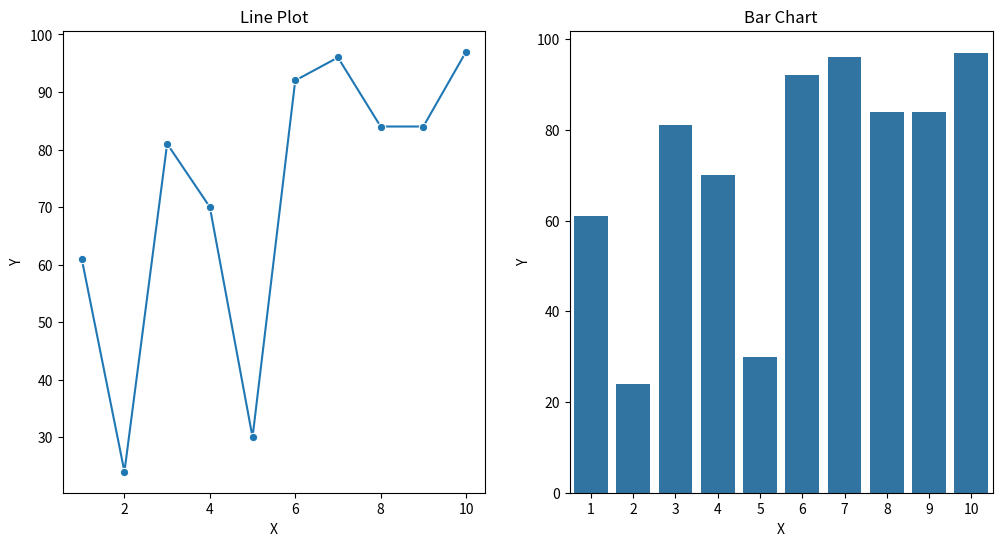

Write Python code to recreate this figure.
import numpy as np
import pandas as pd
import matplotlib.pyplot as plt
import seaborn as sns
import time

# Generate random data
np.random.seed(42)
data_1 = {}
data = pd.DataFrame({
    "X": np.arange(1, 11),
    "Y": np.random.randint(10, 100, 10)
})

# Create plots
plt.figure(figsize=(12, 6))

plt.subplot(1, 2, 1)
sns.lineplot(x="X", y="Y", data=data, marker="o")
plt.title("Line Plot")

plt.subplot(1, 2, 2)
sns.barplot(x="X", y="Y", data=data)
plt.title("Bar Chart")

plt.show()
